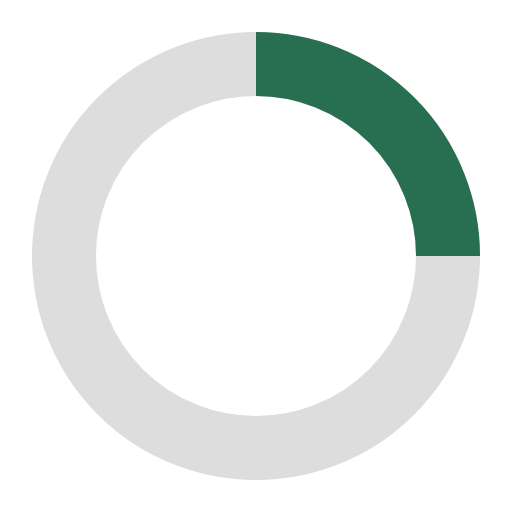
t = 0.00 s
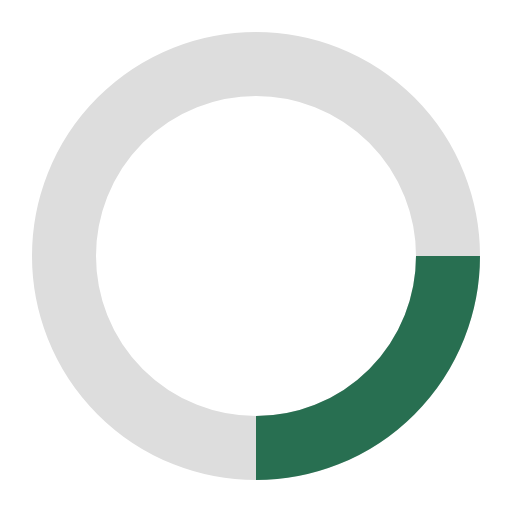
t = 0.20 s
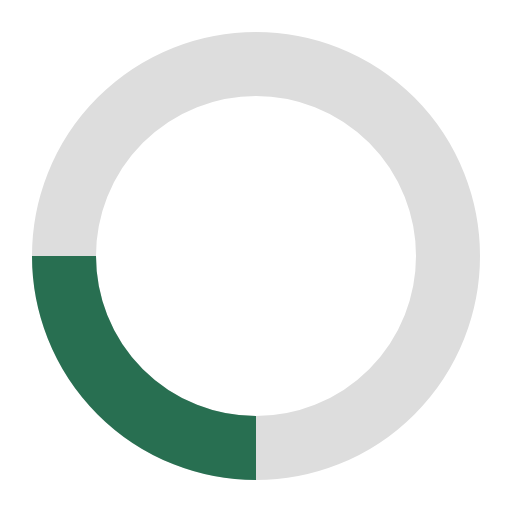
t = 0.40 s
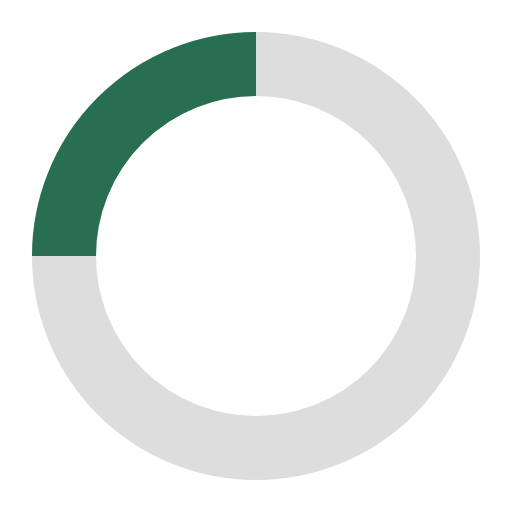
t = 0.60 s

The animated SVG that drew these frames (rendered in a browser with its animation timeline set to each time). Animation: 1 SMIL element (animateTransform=1); one cycle of 0.80 s, repeats indefinitely.

<svg xmlns="http://www.w3.org/2000/svg" width="32" height="32" viewBox="0 0 32 32"><circle cx="16" cy="16" r="12" fill="none" stroke="#ddd" stroke-width="4"/><path d="M16 4a12 12 0 0 1 12 12" fill="none" stroke="#286f51" stroke-width="4"><animateTransform attributeName="transform" type="rotate" from="0 16 16" to="360 16 16" dur=".8s" repeatCount="indefinite"/></path></svg>
